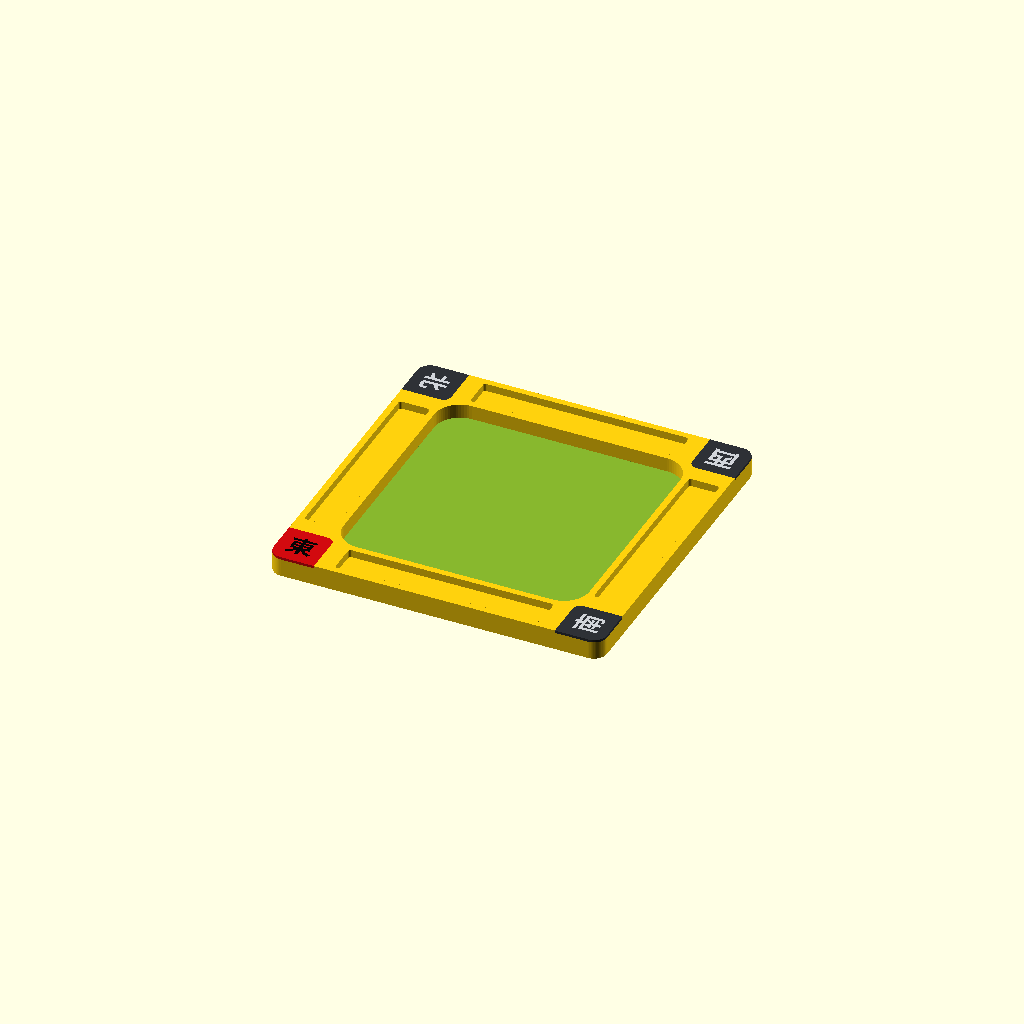
Cell 1: rendered with the file's own defaults.
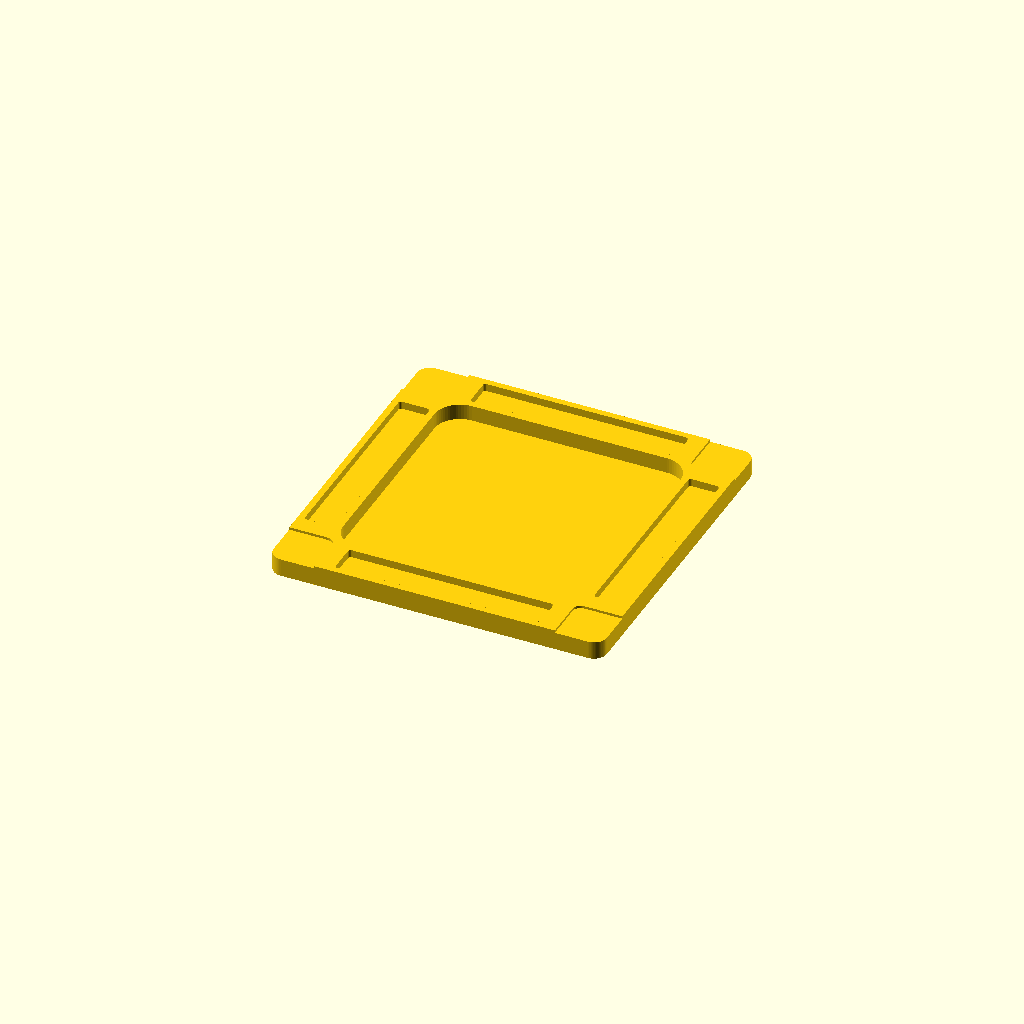
Cell 2 — part set to "body", the other parameters unchanged.
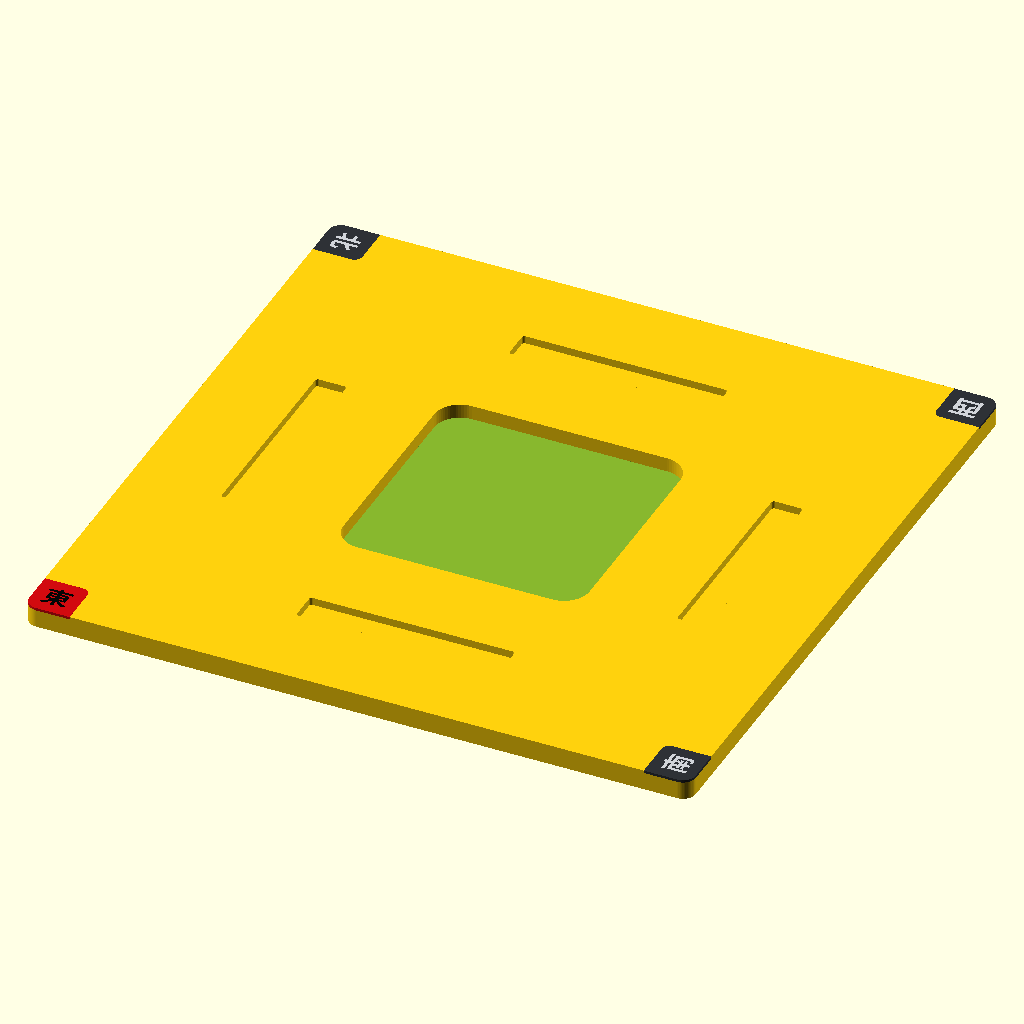
Cell 3: the same model with side = 260.
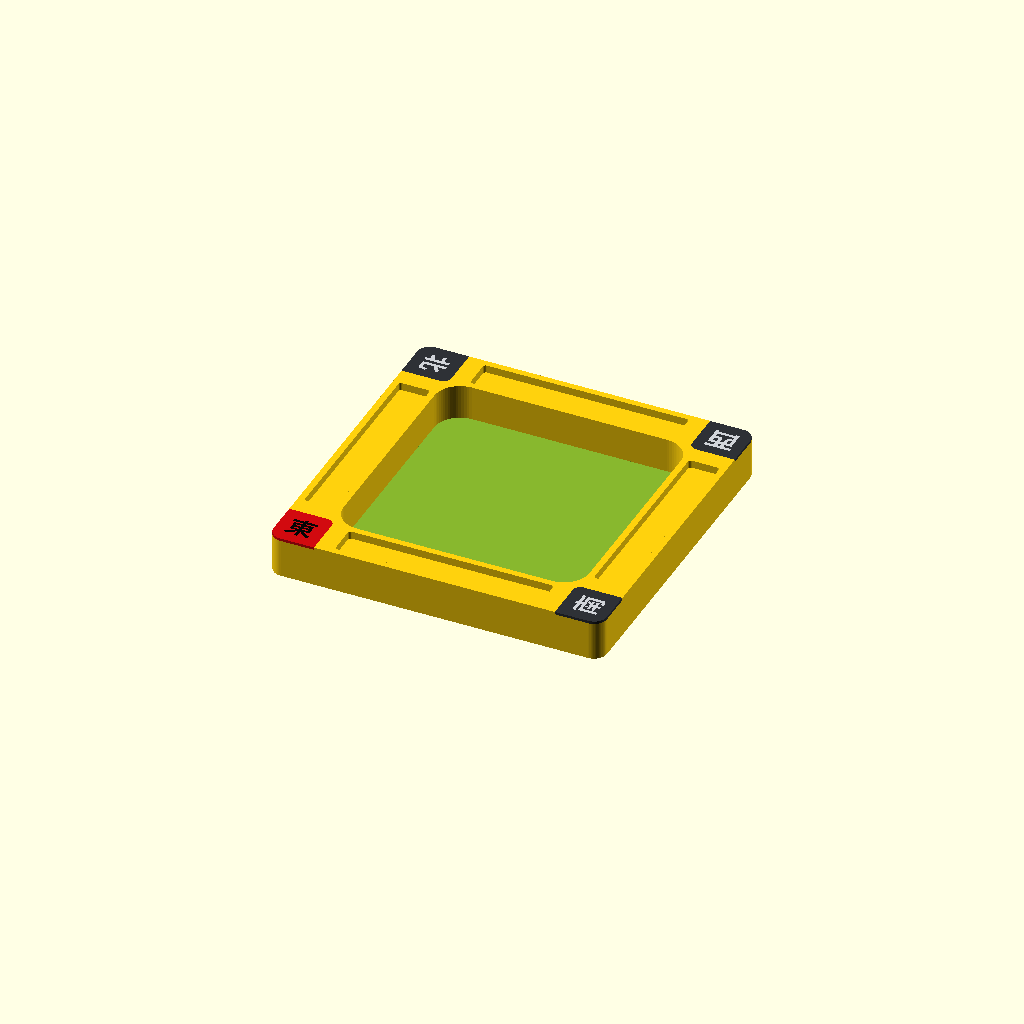
Cell 4: the same model with height = 16.
One fixed orthographic camera (rotation 55°, 0°, 25°; colour scheme Cornfield) for every cell.
OpenSCAD source file 손탁 가운데 놓는 거/mahjong_v1_DP302/mahjong_v1_source.scad:
/* 손탁 중앙 정렬판 — 130mm 시제품, 방위 표시 포함
본체 노랑 / 주사위 바닥 녹색. part에서 색상별 부품을 선택해 같은 좌표로 내보내세요.
단위 mm. 리치봉 홈 80 x 12 x 깊이 3, 바닥 패드 홈 없음.
東: 빨간 바탕 / 검정 글자, 南西北: 짙은 회색 바탕 / 옅은 회색 글자.
표시를 윗면과 같은 높이의 인레이로 구성. 출력 시 다색 재료 또는 도색 필요.
STL은 색상 정보를 저장하지 않음. part 선택으로 같은 원점의 부품을 내보낼 수 있음.
별도 접착 조립용 공차는 넣지 않았으며 다색 출력/도색을 위한 설계임.
글자 윤곽이 내장되어 폰트 설치 불필요. Noto Sans CJK KR Bold (SIL OFL) 윤곽 사용.
*/
/* [기본 치수 / mm] */
// 전체 가로·세로
side = 130;
// 전체 높이
height = 8;
// 외곽 모서리 반경. 정렬 직선 구간 120mm
corner_radius = 5;
// 주사위 트레이 내부 가로·세로
tray_size = 96;
// 주사위 트레이 바닥 두께. 기본 트레이 깊이 5.6mm
floor_thickness = 2.4;
// 트레이 내부 모서리 반경
tray_radius = 10;

/* [표시용 얕은 홈] */
label_recesses = true;
label_depth = 3.0;
dealer_width = 80;
dealer_length = 12;
wind_width = 26;
wind_length = 8;

/* [바닥 패드 홈] */
pad_recesses = false;
pad_diameter = 10.4;
pad_depth = 0.5;
pad_inset = 12;

/* [방위 표시] */
// 각 자리에서 왼쪽 아래. 아래 東, 오른쪽 南, 위 西, 왼쪽 北.
// assembled: 색상 미리보기. 나머지는 동일 원점의 다색 출력용 부품.
part = "assembled"; // [assembled,body,tray,east_background,other_backgrounds,east_letter,other_letters,backgrounds,letters]
// 녹색 주사위 바닥 표면층 두께
tray_color_depth = 0.6;
badge_size = dealer_length * 1.5;
// 중앙을 향하는 모서리의 둥근 처리 반경
badge_inner_radius = 3;
badge_depth = 1;
letter_depth = 0.6;
letter_size = 10;

/* [Hidden] */
$fn = 64;
eps = 0.02;
rim = (side - tray_size)/2;
label_y = tray_size/2 + rim/2;

assert(side > 0 && height > 0);
assert(corner_radius > 0 && corner_radius < side/2);
assert(tray_radius > 0 && tray_radius < tray_size/2);
assert(tray_size > 0 && rim >= 3, "트레이 주변 벽 두께는 최소 3mm로 설정하세요.");
assert(floor_thickness >= 1.2 && floor_thickness < height);
assert(side - 2*corner_radius >= 120, "정렬 직선 구간은 120mm 이상으로 설정하세요.");
assert(!label_recesses || (rim >= 16 && label_depth > 0 && label_depth < height-1));
assert(!label_recesses || (dealer_length <= rim-4 && wind_length <= rim-4));
assert(!label_recesses || (dealer_width <= tray_size-4 && wind_width <= tray_size/2-10));
assert(!pad_recesses || (pad_depth > 0 && pad_depth < floor_thickness));
assert(!pad_recesses || (pad_inset > corner_radius+pad_diameter/2 && pad_inset < side/2-pad_diameter/2));

module rounded_rect(w, d, r) {
    hull()
        for (x=[-1,1], y=[-1,1])
            translate([x*(w/2-r), y*(d/2-r)])
                circle(r=r);
}

module shallow_slot(w,d) {
    translate([0,0,height-label_depth])
        linear_extrude(height=label_depth+eps)
            rounded_rect(w,d,1);
}

module center_body() {
    difference() {
        linear_extrude(height=height)
            rounded_rect(side,side,corner_radius);
        translate([0,0,floor_thickness-tray_color_depth])
            linear_extrude(height=height-floor_thickness+tray_color_depth+eps)
                rounded_rect(tray_size,tray_size,tray_radius);
        if (label_recesses) {
            for (a=[0,90,180,270])
                rotate([0,0,a])
                    translate([0,label_y,0])
                        shallow_slot(dealer_width,dealer_length);
            // 동/남 표식은 친 표시 홈과 겹치지 않게 한쪽으로 배치
            /*translate([tray_size/2-wind_width/2,label_y,0])
                shallow_slot(wind_width,wind_length);*/
        }
        for (i=[0:3])
            translate([0,0,height-badge_depth])
                linear_extrude(height=badge_depth+eps) badge_shape(i);
        if (pad_recesses)
            for (x=[-1,1], y=[-1,1])
                translate([x*(side/2-pad_inset),y*(side/2-pad_inset),-eps])
                    cylinder(d=pad_diameter,h=pad_depth+eps);
    }
}



// 모서리 여백 0mm. 사각 영역을 판의 외곽으로 잘라 둥근 모서리까지 배경색이 이어집니다.
// x/y 기준점이 같아 판의 대각선에 대해 대칭입니다.
badge_anchor = -side/2;
tray_corner_center = -tray_size/2 + tray_radius;
assert(badge_anchor + badge_size < -dealer_width/2, "방위 표식이 리치봉 홈과 겹칩니다.");
assert(sqrt(2)*abs(badge_anchor + badge_size - tray_corner_center) >= tray_radius,
       "방위 표식이 주사위 트레이와 겹칩니다.");
assert(badge_depth > letter_depth && letter_depth > 0 && badge_depth < height);
assert(letter_size < badge_size-2);
assert(badge_inner_radius > 0 && badge_inner_radius < badge_size/2);

module badge_location(i) {
    rotate([0,0,90*i])
        translate([badge_anchor+badge_size/2,badge_anchor+badge_size/2,0]) children();
}
module badge_shape(i) {
    intersection() {
        rounded_rect(side,side,corner_radius);
        badge_location(i) difference() {
            square([badge_size,badge_size],center=true);
            // 기본 좌하단 표식의 우상단 모서리만 둥글게 처리하고 각 자리로 회전.
            translate([badge_size/2-badge_inner_radius,badge_size/2-badge_inner_radius])
                difference() {
                    square([badge_inner_radius+eps,badge_inner_radius+eps]);
                    circle(r=badge_inner_radius);
                }
        }
    }
}
module glyph(i) {
    scale([letter_size,letter_size]) glyph_outline(i);
}
module letter(i) {
    badge_location(i) translate([0,0,height-letter_depth])
        linear_extrude(height=letter_depth) glyph(i);
}
module background(i) {
    difference() {
        translate([0,0,height-badge_depth])
            linear_extrude(height=badge_depth) badge_shape(i);
        badge_location(i) translate([0,0,height-letter_depth])
            linear_extrude(height=letter_depth+eps) glyph(i);
    }
}
assert(tray_color_depth > 0 && tray_color_depth < floor_thickness);
// 녹색 표면층은 원래 바닥 높이와 일치하며, 아래 본체와 빈틈 없이 맞닿음.
module tray_surface() {
    translate([0,0,floor_thickness-tray_color_depth])
        linear_extrude(height=tray_color_depth)
            rounded_rect(tray_size,tray_size,tray_radius);
}
// 각 색상 부품의 불리언 연산을 먼저 확정하여 F5 미리보기의 동일 평면 잔상을 방지.
// 치수, 부품 경계, 출력용 형상은 변경하지 않습니다.
if (part=="assembled" || part=="body") color([1.0,0.82,0.05]) render(convexity=10) center_body();
if (part=="assembled" || part=="tray") color([0.53,0.72,0.18]) render(convexity=10) tray_surface();
for(i=[0:3]) {
    if(part=="assembled" || part=="backgrounds" || (part=="east_background" && i==0) || (part=="other_backgrounds" && i>0))
        color(i==0 ? [0.82,0.04,0.06] : [0.18,0.19,0.21]) render(convexity=10) background(i);
    if(part=="assembled" || part=="letters" || (part=="east_letter" && i==0) || (part=="other_letters" && i>0))
        color(i==0 ? [0.02,0.02,0.02] : [0.82,0.83,0.85]) render(convexity=10) letter(i);
}

// Embedded normalized CJK outlines, 東 南 西 北
module glyph_outline(i) {
    if(i==0) polygon(points=[[-0.380575, 0.230922], [-0.380575, -0.176082], [-0.165015, -0.176082], [-0.315576, -0.297076], [-0.5, -0.376941], [-0.452015, -0.427073], [-0.412289, -0.483647], [-0.227866, -0.388008], [-0.070862, -0.243641], [-0.070862, -0.496366], [0.061282, -0.496366], [0.061282, -0.238355], [0.220846, -0.388008], [0.409151, -0.485795], [0.449207, -0.426577], [0.5, -0.375785], [0.311282, -0.296498], [0.157417, -0.176082], [0.385861, -0.176082], [0.385861, 0.230922], [0.061282, 0.230922], [0.061282, 0.291212], [0.469277, 0.291212], [0.469277, 0.409647], [0.061282, 0.409647], [0.061282, 0.496366], [-0.070862, 0.496366], [-0.070862, 0.409647], [-0.469442, 0.409647], [-0.469442, 0.291212], [-0.070862, 0.291212], [-0.070862, 0.230922], [-0.256855, -0.016353], [-0.070862, -0.016353], [-0.070862, -0.080938], [-0.256855, -0.080938], [0.061282, -0.016353], [0.255864, -0.016353], [0.255864, -0.080938], [0.061282, -0.080938], [-0.256855, 0.135778], [-0.070862, 0.135778], [-0.070862, 0.072349], [-0.256855, 0.072349], [0.061282, 0.135778], [0.255864, 0.135778], [0.255864, 0.072349], [0.061282, 0.072349]], paths=[[0, 1, 2, 3, 4, 5, 6, 7, 8, 9, 10, 11, 12, 13, 14, 15, 16, 17, 18, 19, 20, 21, 22, 23, 24, 25, 26, 27, 28, 29, 30, 31], [32, 33, 34, 35], [36, 37, 38, 39], [40, 41, 42, 43], [44, 45, 46, 47]]);
    if(i==1) polygon(points=[[-0.068884, 0.5], [-0.068884, 0.418347], [-0.477487, 0.418347], [-0.477487, 0.297883], [-0.068884, 0.297883], [-0.068884, 0.217238], [-0.436492, 0.217238], [-0.436492, -0.5], [-0.30746, -0.5], [-0.30746, 0.098958], [-0.101142, 0.098958], [-0.199933, 0.069892], [-0.168263, 0.012349], [-0.146169, -0.044019], [-0.240927, -0.044019], [-0.240927, -0.143985], [-0.064516, -0.143985], [-0.064516, -0.215054], [-0.263441, -0.215054], [-0.263441, -0.318212], [-0.064516, -0.318212], [-0.064516, -0.471942], [0.056956, -0.471942], [0.056956, -0.318212], [0.263441, -0.318212], [0.263441, -0.215054], [0.056956, -0.215054], [0.056956, -0.143985], [0.239751, -0.143985], [0.239751, -0.044019], [0.146169, -0.044019], [0.177923, 0.00756], [0.211862, 0.067708], [0.103159, 0.09795], [0.074177, 0.026378], [0.037634, -0.041835], [0.045195, -0.044019], [-0.11828, -0.044019], [-0.036626, -0.017137], [-0.060736, 0.039819], [-0.096774, 0.098958], [0.305444, 0.098958], [0.305444, -0.370968], [0.302167, -0.389785], [0.27957, -0.392473], [0.229083, -0.393481], [0.142977, -0.390289], [0.169355, -0.444052], [0.18498, -0.5], [0.303763, -0.499412], [0.379536, -0.480679], [0.430108, -0.448337], [0.437668, -0.370968], [0.437668, 0.217238], [0.072077, 0.217238], [0.072077, 0.297883], [0.477487, 0.297883], [0.477487, 0.418347], [0.072077, 0.418347], [0.072077, 0.5]], paths=[[0, 1, 2, 3, 4, 5, 6, 7, 8, 9, 10, 11, 12, 13, 14, 15, 16, 17, 18, 19, 20, 21, 22, 23, 24, 25, 26, 27, 28, 29, 30, 31, 32, 33, 34, 35, 36, 37, 38, 39, 40, 41, 42, 43, 44, 45, 46, 47, 48, 49, 50, 51, 52, 53, 54, 55, 56, 57, 58, 59]]);
    if(i==2) polygon(points=[[-0.5, 0.490005], [-0.5, 0.361029], [-0.196332, 0.361029], [-0.196332, 0.240744], [-0.455501, 0.240744], [-0.455501, -0.490005], [-0.325482, -0.490005], [-0.325482, -0.426734], [0.326525, -0.426734], [0.326525, -0.487919], [0.462281, -0.487919], [0.462281, 0.240744], [0.181905, 0.240744], [0.181905, 0.361029], [0.5, 0.361029], [0.5, 0.490005], [-0.325482, -0.303146], [-0.325482, -0.146358], [-0.282027, -0.181384], [-0.250913, -0.215366], [-0.081783, -0.07118], [-0.065096, 0.105163], [-0.065096, 0.11733], [0.047193, 0.11733], [0.047193, -0.011646], [0.057796, -0.140709], [0.177386, -0.158526], [0.270902, -0.158526], [0.302016, -0.157396], [0.326525, -0.149661], [0.326525, -0.303146], [0.175126, 0.11733], [0.326525, 0.11733], [0.326525, -0.007301], [0.300278, 0.003911], [0.282027, 0.016165], [0.276464, -0.037806], [0.255258, -0.041717], [0.199635, -0.041717], [0.176256, -0.040588], [0.175126, -0.010603], [-0.065096, 0.240744], [-0.065096, 0.361029], [0.047193, 0.361029], [0.047193, 0.240744], [-0.325482, -0.118547], [-0.325482, 0.11733], [-0.189727, 0.11733], [-0.189727, 0.108465], [-0.198071, -0.008952]], paths=[[0, 1, 2, 3, 4, 5, 6, 7, 8, 9, 10, 11, 12, 13, 14, 15], [16, 17, 18, 19, 20, 21, 22, 23, 24, 25, 26, 27, 28, 29, 30], [31, 32, 33, 34, 35, 36, 37, 38, 39, 40], [41, 42, 43, 44], [45, 46, 47, 48, 49]]);
    if(i==3) polygon(points=[[-0.5, -0.22649], [-0.443804, -0.355449], [-0.216258, -0.258811], [-0.216258, -0.474013], [-0.086325, -0.474013], [-0.086325, 0.474013], [-0.216258, 0.474013], [-0.216258, 0.244356], [-0.462644, 0.244356], [-0.462644, 0.120594], [-0.216258, 0.120594], [-0.216258, -0.131964], [-0.375264, -0.18751], [0.388745, 0.31923], [0.293081, 0.240702], [0.175654, 0.160062], [0.175654, 0.474013], [0.04572, 0.474013], [0.04572, -0.274403], [0.062855, -0.443235], [0.199529, -0.465568], [0.338883, -0.465568], [0.471902, -0.427156], [0.5, -0.18816], [0.438119, -0.168345], [0.380461, -0.131964], [0.370067, -0.321098], [0.326376, -0.342943], [0.219344, -0.342943], [0.178252, -0.338314], [0.175654, -0.275378], [0.175654, 0.029154], [0.333198, 0.113854], [0.479211, 0.206838]], paths=[[0, 1, 2, 3, 4, 5, 6, 7, 8, 9, 10, 11, 12], [13, 14, 15, 16, 17, 18, 19, 20, 21, 22, 23, 24, 25, 26, 27, 28, 29, 30, 31, 32, 33]]);
}
Parameter table extracted from the source (name, type, default, range or options):
side: number, default 130
height: number, default 8
corner_radius: number, default 5
tray_size: number, default 96
floor_thickness: number, default 2.4
tray_radius: number, default 10
label_recesses: bool, default true
label_depth: number, default 3
dealer_width: number, default 80
dealer_length: number, default 12
wind_width: number, default 26
wind_length: number, default 8
pad_recesses: bool, default false
pad_diameter: number, default 10.4
pad_depth: number, default 0.5
pad_inset: number, default 12
part: string, default "assembled", options "assembled", "body", "tray", "east_background", "other_backgrounds", "east_letter", "other_letters", "backgrounds", "letters"
tray_color_depth: number, default 0.6
badge_inner_radius: number, default 3
badge_depth: number, default 1
letter_depth: number, default 0.6
letter_size: number, default 10
